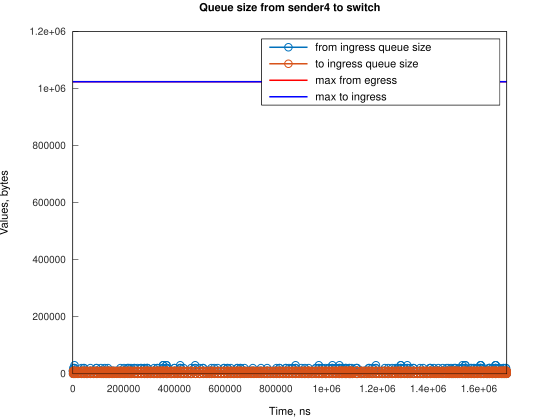

The data file committed next to this chart (first rows):
Time, from_ingress_queue_size, to_ingress_queue_size
311, 10000, nan
1056, 0, 0
2257, 10000, 0
2258, 20000, 0
3002, 10000, 10000
3004, 10000, 0
3747, 0, 10000
3751, 0, 0
6150, 10000, 0
6151, 20000, 0
6724, 30000, 0
6895, 20000, 0
7640, 10000, 0
8385, 0, 10000
8389, 0, 0
9705, 10000, 0
10450, 0, 10000
10455, 0, 0
16132, 10000, 0
16877, 0, 10000
16881, 0, 0
19390, 10000, 0
20135, 0, 10000
20138, 0, 0
21629, 10000, 0
22374, 0, 10000
22379, 0, 0
33550, 10000, 0
34295, 10000, 10000
34296, 20000, 10000
34300, 20000, 0
35040, 10000, 10000
35044, 10000, 0
35785, 0, 10000
35786, 0, 0
42488, 10000, 0
43232, 20000, 0
43234, 10000, 10000
43238, 10000, 0
43979, 0, 10000
43983, 0, 0
44721, 10000, 0
44722, 20000, 0
45466, 10000, 10000
45467, 10000, 0
46211, 0, 10000
46215, 0, 0
53662, 10000, 0
54407, 10000, 10000
54412, 10000, 0
55152, 0, 10000
55156, 0, 0
55896, 10000, 0
56642, 0, 10000
56642, 0, 0
56644, 10000, 0
57389, 0, 10000
57394, 0, 0
67822, 10000, 0
68568, 0, 10000
... 1,386 more rows
